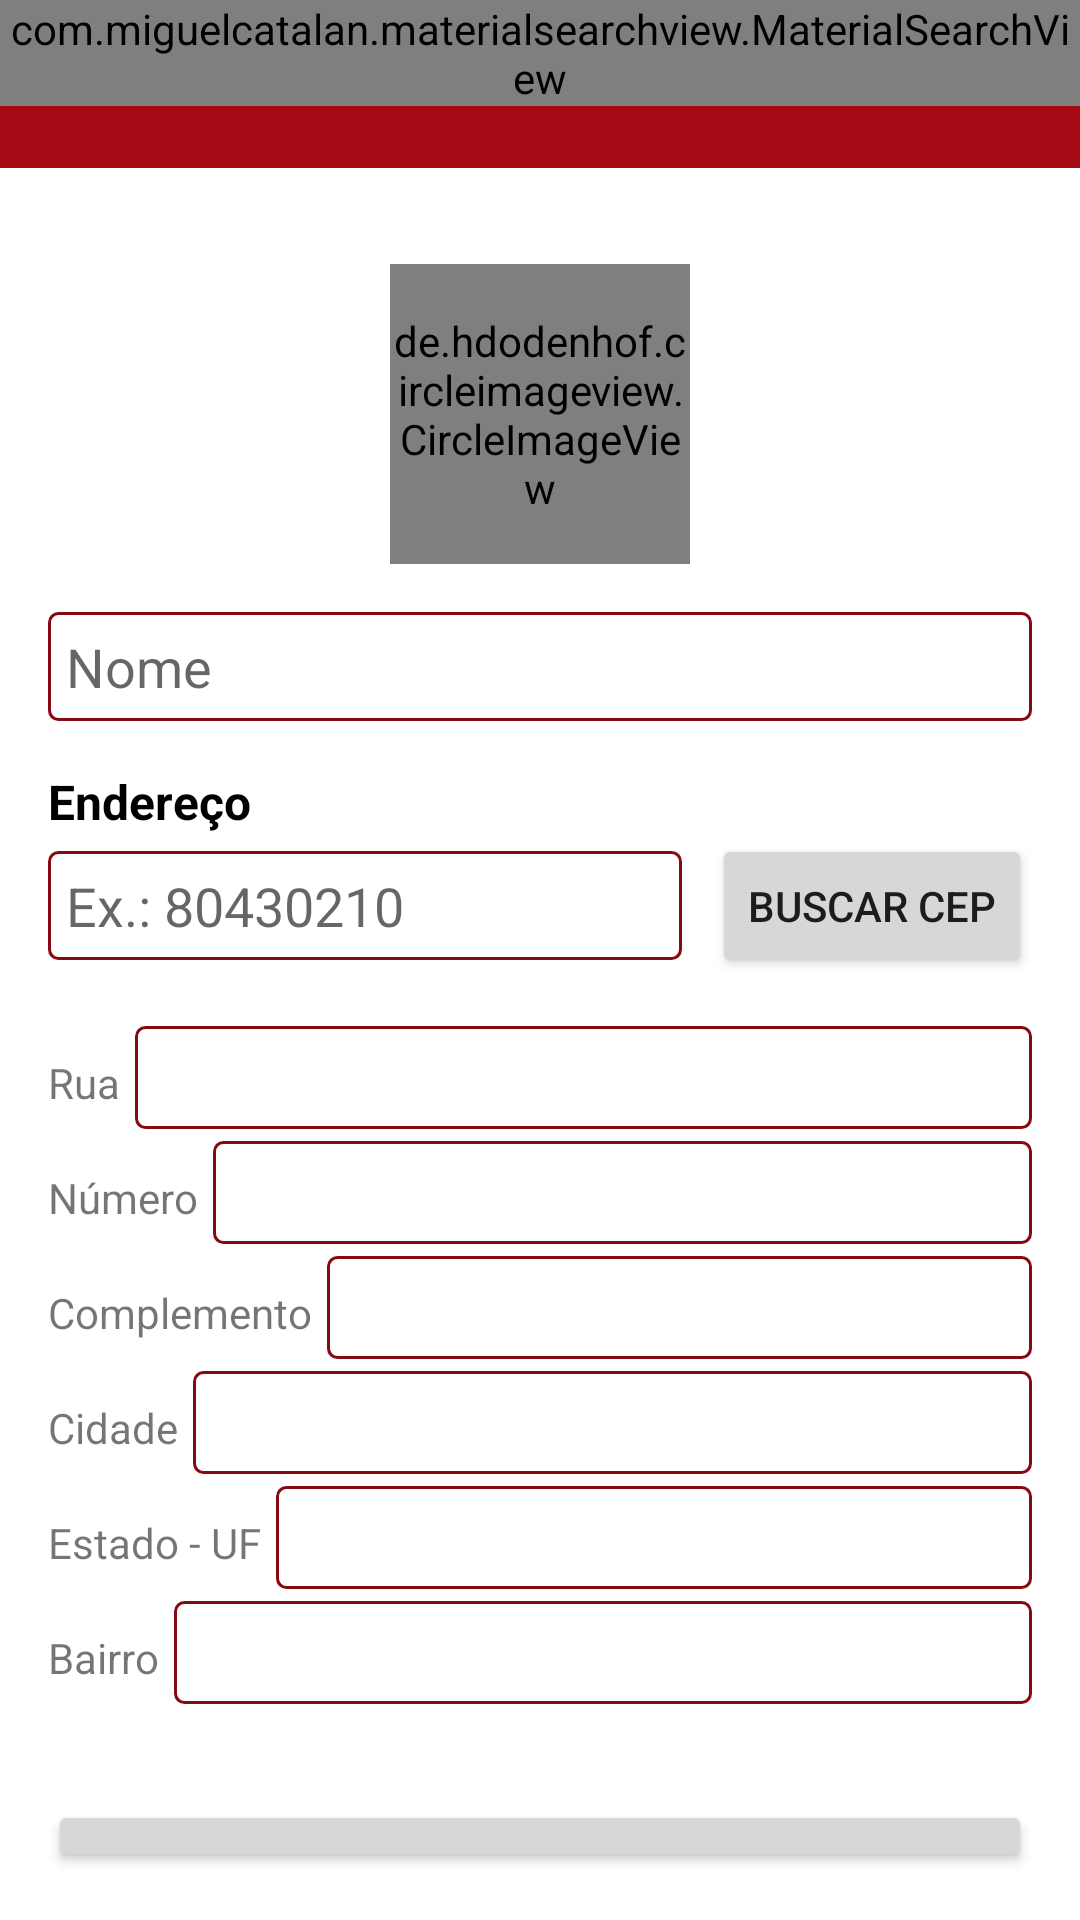

Write the Android layout XML for this screen, with the resource values it uses.
<!-- AndroidManifest.xml: application theme Theme.Ifood -->
<!-- res/layout/activity_configuracoes_usuario.xml -->
<?xml version="1.0" encoding="utf-8"?>
<layout
    xmlns:android="http://schemas.android.com/apk/res/android"
    xmlns:app="http://schemas.android.com/apk/res-auto"
    xmlns:tools="http://schemas.android.com/tools">

    <LinearLayout
        android:layout_width="match_parent"
        android:layout_height="match_parent"
        android:orientation="vertical"
        tools:context=".activity.ConfiguracoesUsuarioActivity">

        <include
            android:id="@+id/include"
            layout="@layout/toolbar"/>

        <de.hdodenhof.circleimageview.CircleImageView
            android:id="@+id/image_perfil_config"
            android:layout_width="100dp"
            android:layout_height="100dp"
            android:layout_gravity="center"
            android:layout_marginTop="32dp"
            android:src="@drawable/perfil"/>

        <EditText
            android:id="@+id/edit_nome_config"
            android:layout_width="match_parent"
            android:layout_height="wrap_content"
            android:hint="Nome"
            android:layout_marginLeft="16dp"
            android:layout_marginRight="16dp"
            android:layout_marginTop="16dp"
            android:background="@drawable/box_red"
            android:padding="6dp"/>

        <TextView
            android:layout_width="match_parent"
            android:layout_height="wrap_content"
            android:text="Endereço"
            android:textSize="16sp"
            android:textStyle="bold"
            android:textColor="@color/black"
            android:layout_marginLeft="16dp"
            android:layout_marginRight="16dp"
            android:layout_marginTop="16dp"/>

        <LinearLayout
            android:layout_width="match_parent"
            android:layout_height="wrap_content"
            android:gravity="center"
            android:layout_marginLeft="16dp"
            android:layout_marginRight="16dp"
            android:orientation="horizontal">

            <EditText
                android:id="@+id/edit_cep_config"
                android:layout_width="match_parent"
                android:layout_height="wrap_content"
                android:layout_marginRight="10dp"
                android:layout_weight="1"
                android:padding="6dp"
                android:background="@drawable/box_red"
                android:hint="Ex.: 80430210"/>

            <Button
                android:id="@+id/btn_buscar_config"
                android:layout_width="wrap_content"
                android:layout_height="wrap_content"
                android:text="Buscar CEP"/>

        </LinearLayout>

        <LinearLayout
            android:id="@+id/linear_dados"
            android:layout_width="match_parent"
            android:layout_height="wrap_content"
            android:orientation="vertical"
            android:layout_margin="16dp">

            <LinearLayout
                android:layout_width="match_parent"
                android:layout_height="wrap_content"
                android:orientation="horizontal">

                <TextView
                    android:layout_width="wrap_content"
                    android:layout_height="wrap_content"
                    android:layout_marginRight="5dp"
                    android:text="Rua"/>

                <EditText
                    android:id="@+id/edit_rua_config"
                    android:layout_width="match_parent"
                    android:layout_height="wrap_content"
                    android:padding="5dp"
                    android:background="@drawable/box_red"/>

            </LinearLayout>

            <LinearLayout
                android:layout_width="match_parent"
                android:layout_height="wrap_content"
                android:layout_marginTop="4dp"
                android:orientation="horizontal">

                <TextView
                    android:layout_width="wrap_content"
                    android:layout_height="wrap_content"
                    android:layout_marginRight="5dp"
                    android:text="Número"/>

                <EditText
                    android:id="@+id/edit_numero_config"
                    android:layout_width="match_parent"
                    android:layout_height="wrap_content"
                    android:padding="5dp"
                    android:background="@drawable/box_red"/>

            </LinearLayout>

            <LinearLayout
                android:layout_width="match_parent"
                android:layout_height="wrap_content"
                android:layout_marginTop="4dp"
                android:orientation="horizontal">

                <TextView
                    android:layout_width="wrap_content"
                    android:layout_height="wrap_content"
                    android:layout_marginRight="5dp"
                    android:text="Complemento"/>

                <EditText
                    android:id="@+id/edit_complemento_config"
                    android:layout_width="match_parent"
                    android:layout_height="wrap_content"
                    android:padding="5dp"
                    android:background="@drawable/box_red"/>

            </LinearLayout>

            <LinearLayout
                android:layout_width="match_parent"
                android:layout_height="wrap_content"
                android:layout_marginTop="4dp"
                android:orientation="horizontal">

                <TextView
                    android:layout_width="wrap_content"
                    android:layout_height="wrap_content"
                    android:layout_marginRight="5dp"
                    android:text="Cidade"/>

                <EditText
                    android:id="@+id/edit_cidade_config"
                    android:layout_width="match_parent"
                    android:layout_height="wrap_content"
                    android:padding="5dp"
                    android:background="@drawable/box_red"/>

            </LinearLayout>

            <LinearLayout
                android:layout_width="match_parent"
                android:layout_height="wrap_content"
                android:layout_marginTop="4dp"
                android:orientation="horizontal">

                <TextView
                    android:layout_width="wrap_content"
                    android:layout_height="wrap_content"
                    android:layout_marginRight="5dp"
                    android:text="Estado - UF"/>

                <EditText
                    android:id="@+id/edit_estado_config"
                    android:layout_width="match_parent"
                    android:layout_height="wrap_content"
                    android:padding="5dp"
                    android:background="@drawable/box_red"/>

            </LinearLayout>

            <LinearLayout
                android:layout_width="match_parent"
                android:layout_height="wrap_content"
                android:layout_marginTop="4dp"
                android:orientation="horizontal">

                <TextView
                    android:layout_width="wrap_content"
                    android:layout_height="wrap_content"
                    android:layout_marginRight="5dp"
                    android:text="Bairro"/>

                <EditText
                    android:id="@+id/edit_bairro_config"
                    android:layout_width="match_parent"
                    android:layout_height="wrap_content"
                    android:padding="5dp"
                    android:background="@drawable/box_red"/>

            </LinearLayout>

        </LinearLayout>

        <Button
            android:id="@+id/btn_salvar_config"
            android:layout_width="match_parent"
            android:layout_height="wrap_content"
            android:layout_margin="16dp"
            android:text="Salvar"/>

    </LinearLayout>
</layout>
<!-- res/layout/toolbar.xml (included above) -->
<?xml version="1.0" encoding="utf-8"?>
<FrameLayout xmlns:android="http://schemas.android.com/apk/res/android"
    android:layout_width="match_parent"
    android:layout_height="wrap_content"
    xmlns:app="http://schemas.android.com/apk/res-auto">

    <androidx.appcompat.widget.Toolbar
        android:id="@+id/toolbar"
        android:layout_width="match_parent"
        android:layout_height="wrap_content"
        android:background="?attr/colorPrimary"
        android:minHeight="?attr/actionBarSize"
        app:titleTextColor="@color/white"
        android:theme="?attr/actionBarTheme" />

    <com.miguelcatalan.materialsearchview.MaterialSearchView
        android:id="@+id/material_search_view"
        android:layout_width="match_parent"
        android:layout_height="wrap_content"
        android:textColor="@color/white"/>
</FrameLayout>
<!-- resources referenced by this layout -->
<resources>
  <color name="black">#FF000000</color>
  <color name="white">#FFFFFFFF</color>
  <!-- drawable box_red (drawable) -->
  <?xml version="1.0" encoding="utf-8"?>
  <shape xmlns:android="http://schemas.android.com/apk/res/android"
      android:shape="rectangle">
  
      <solid android:color="@color/white"/>
      <corners android:radius="3dp" />
      <stroke android:color="@color/red_dark" android:width="1dp"/>
  
  </shape>
  <style name="Theme.Ifood" parent="Theme.MaterialComponents.DayNight.NoActionBar">
          
          <item name="colorPrimary">@color/red</item>
          <item name="colorPrimaryVariant">@color/red_dark</item>
          <item name="colorOnPrimary">@color/white</item>
          
          <item name="colorSecondary">@color/red_dark</item>
          <item name="colorSecondaryVariant">@color/teal_700</item>
          <item name="colorOnSecondary">@color/white</item>
          <item name="actionMenuTextColor">@color/white</item>
          
          <item name="android:statusBarColor" tools:targetApi="l">?attr/colorPrimaryVariant</item>
          
      </style>
  <color name="red_dark">#870912</color>
  <color name="red">#a50a15</color>
  <color name="teal_700">#FF018786</color>
</resources>
